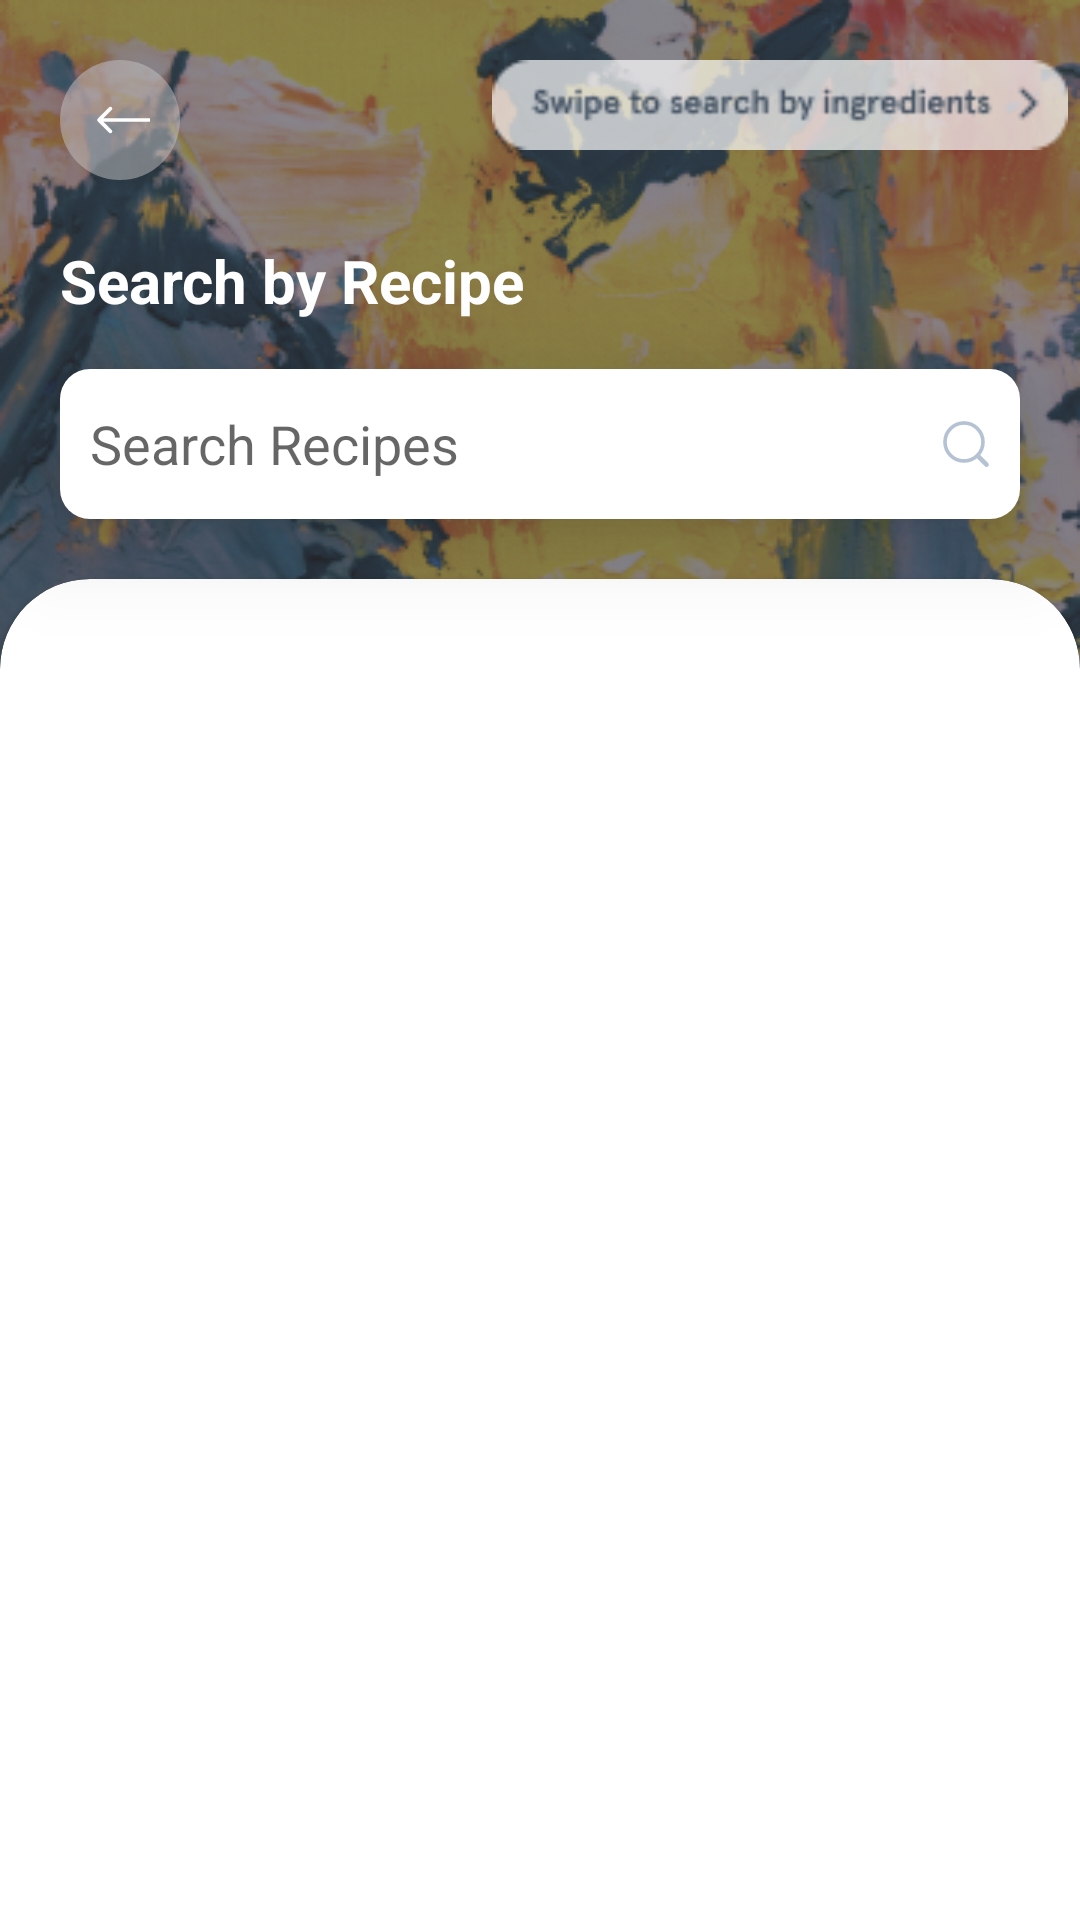

Here is an Android app screen rendered from its layout file. Give the layout XML and the strings, colors and styles it references.
<!-- AndroidManifest.xml: application theme AppTheme -->
<!-- res/layout/activity_recipe1.xml -->
<?xml version="1.0" encoding="utf-8"?>
<androidx.constraintlayout.widget.ConstraintLayout xmlns:android="http://schemas.android.com/apk/res/android"
    xmlns:app="http://schemas.android.com/apk/res-auto"
    xmlns:tools="http://schemas.android.com/tools"
    android:layout_width="match_parent"
    android:layout_height="match_parent"
    tools:context=".Recipe">

    <ImageView
        android:layout_width="match_parent"
        android:layout_height="wrap_content"
        android:scaleType="centerCrop"
        android:src="@drawable/profile_background"
        app:layout_constraintStart_toStartOf="parent"
        android:id="@+id/first_background"
        app:layout_constraintTop_toTopOf="parent" />



    <ImageView
        android:id="@+id/search_by_ingredient"
        android:layout_width="200dp"
        android:layout_height="30dp"
        android:layout_marginTop="20dp"
        android:clickable="true"
        android:src="@drawable/swipe_1"
        app:layout_constraintEnd_toEndOf="parent"
        app:layout_constraintTop_toTopOf="parent" />

    <ImageView
        android:layout_width="wrap_content"
        android:layout_height="wrap_content"
        app:layout_constraintTop_toTopOf="parent"
        app:layout_constraintStart_toStartOf="parent"
        android:src="@drawable/back"
        android:layout_margin="20dp"
        android:id="@+id/back_arrow"/>

    <TextView
        android:id="@+id/text"
        android:layout_width="wrap_content"
        android:layout_height="wrap_content"
        android:layout_marginStart="20dp"
        android:layout_marginLeft="20dp"
        android:layout_marginTop="20dp"
        android:layout_marginBottom="10dp"
        android:text="Search by Recipe"
        android:textColor="#FFFFFF"
        android:textSize="20sp"
        android:textStyle="bold"
        app:layout_constraintStart_toStartOf="parent"
        app:layout_constraintTop_toBottomOf="@id/back_arrow" />

    <EditText
        android:layout_width="match_parent"
        android:layout_height="50dp"
        android:background="@drawable/search_background"
        android:layout_marginStart="20dp"
        android:layout_marginEnd="20dp"
        android:padding="10dp"
        android:layout_marginTop="16dp"
        android:elevation="20dp"
        app:layout_constraintTop_toBottomOf="@id/text"
        app:layout_constraintStart_toStartOf="parent"
        android:drawableRight="@drawable/search_button"
        android:id="@+id/search_friends"
        android:hint="Search Recipes"/>

    <androidx.cardview.widget.CardView
        android:id="@+id/second_background"
        android:layout_width="match_parent"
        android:layout_height="530dp"
        android:layout_marginTop="20dp"
        android:scaleType="centerCrop"
        android:src="@drawable/mask"
        app:layout_constraintStart_toStartOf="parent"
        app:layout_constraintTop_toBottomOf="@id/search_friends"
        app:cardCornerRadius="30dp">

        <androidx.constraintlayout.widget.ConstraintLayout
            android:layout_width="match_parent"
            android:layout_height="match_parent">


        <androidx.recyclerview.widget.RecyclerView
            android:id="@+id/recyclerView"
            android:layout_width="match_parent"
            android:layout_height="wrap_content"
            app:layout_constraintStart_toStartOf="parent"
            app:layout_constraintTop_toTopOf="parent"
            android:layout_marginTop="20dp"
            android:layout_marginStart="20dp"
            android:layout_marginEnd="20dp"/>



        </androidx.constraintlayout.widget.ConstraintLayout>




    </androidx.cardview.widget.CardView>

    <TextView
        android:layout_width="wrap_content"
        android:layout_height="wrap_content"
        android:id="@+id/explore_more_networks"
        app:layout_constraintBottom_toTopOf="@id/more_recipes"
        app:layout_constraintStart_toStartOf="parent"
        app:layout_constraintEnd_toEndOf="parent"
        android:text="Explore more networks"
        android:padding="6dp"
        android:textSize="18sp"
        android:layout_marginTop="10dp"
        android:textColor="#34A853"/>

    <View
        android:id="@+id/more_recipes"
        android:layout_width="192dp"
        android:layout_height="4dp"
        app:layout_constraintStart_toStartOf="parent"
        app:layout_constraintEnd_toEndOf="parent"
        app:layout_constraintBottom_toBottomOf="parent"
        android:layout_marginBottom="20dp"
        android:background="#34A853"/>


</androidx.constraintlayout.widget.ConstraintLayout>
<!-- resources referenced by this layout -->
<resources>
  <!-- drawable back (drawable) -->
  <vector xmlns:android="http://schemas.android.com/apk/res/android"
      android:width="40dp"
      android:height="40dp"
      android:viewportWidth="40"
      android:viewportHeight="40">
    <path
        android:pathData="M20,20m-20,0a20,20 0,1 1,40 0a20,20 0,1 1,-40 0"
        android:strokeAlpha="0.5"
        android:fillColor="#C4C4C4"
        android:fillAlpha="0.5"/>
    <path
        android:pathData="M12.5757,19.5757C12.3414,19.8101 12.3414,20.1899 12.5757,20.4243L16.3941,24.2426C16.6284,24.477 17.0083,24.477 17.2426,24.2426C17.477,24.0083 17.477,23.6284 17.2426,23.3941L13.8485,20L17.2426,16.6059C17.477,16.3716 17.477,15.9917 17.2426,15.7574C17.0083,15.523 16.6284,15.523 16.3941,15.7574L12.5757,19.5757ZM30,19.4L13,19.4V20.6L30,20.6V19.4Z"
        android:fillColor="#FEFEFE"/>
  </vector>
  <!-- drawable mask (drawable) -->
  <vector xmlns:android="http://schemas.android.com/apk/res/android"
      android:width="360dp"
      android:height="458dp"
      android:viewportWidth="360"
      android:viewportHeight="458">
    <path
        android:pathData="M0,110C0,96.745 10.745,86 24,86H336C349.255,86 360,96.745 360,110V498H0V110Z"
        android:fillColor="#ffffff"/>
  </vector>
  <!-- drawable profile_background: png bitmap (drawable, 207598 bytes) -->
  <!-- drawable search_background (drawable) -->
  <?xml version="1.0" encoding="utf-8"?>
  <selector xmlns:android="http://schemas.android.com/apk/res/android">
  
    <item>
      <shape
          android:shape="rectangle"
          >
  
        <solid
            android:color="#FFFFFF"
            />
  
        <padding
            android:left="12dp"
            android:right="12dp"
            android:top="8dp"
            android:bottom="8dp"
            />
  
        <corners
            android:radius="10dp"
            />
  
      </shape>
    </item>
  </selector>
  <!-- drawable search_button (drawable) -->
  <vector xmlns:android="http://schemas.android.com/apk/res/android"
      android:width="16dp"
      android:height="16dp"
      android:viewportWidth="16"
      android:viewportHeight="16">
    <path
        android:pathData="M7.3274,13.6548C10.8219,13.6548 13.6548,10.8219 13.6548,7.3274C13.6548,3.8329 10.8219,1 7.3274,1C3.8329,1 1,3.8329 1,7.3274C1,10.8219 3.8329,13.6548 7.3274,13.6548Z"
        android:strokeWidth="1.2"
        android:fillColor="#00000000"
        android:fillType="evenOdd"
        android:strokeColor="#B4C2D3"/>
    <path
        android:pathData="M11.7254,11.7736L11.7254,11.7736A0.3955,0.3955 0,0 1,12.2847 11.7736L15.0811,14.5699A0.3955,0.3955 0,0 1,15.0811 15.1292L15.0811,15.1292A0.3955,0.3955 0,0 1,14.5218 15.1292L11.7254,12.3328A0.3955,0.3955 0,0 1,11.7254 11.7736z"
        android:strokeWidth="0.790926"
        android:fillColor="#00000000"
        android:strokeColor="#B4C2D3"/>
  </vector>
  <!-- drawable swipe_1: png bitmap (drawable-v24, 2520 bytes) -->
  <style name="AppTheme" parent="Theme.AppCompat.Light.DarkActionBar">
          
  
          <item name="colorPrimary">@color/colorPrimary</item>
          <item name="colorPrimaryDark">@color/colorPrimaryDark</item>
          <item name="colorAccent">@color/colorAccent</item>
      </style>
  <color name="colorPrimary">#34A853</color>
  <color name="colorPrimaryDark">#34A853</color>
  <color name="colorAccent">#03DAC5</color>
</resources>
